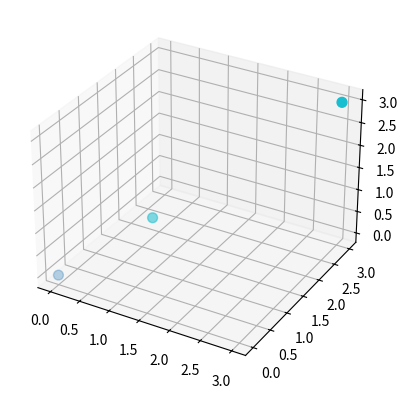

The script that saved this image:
import numpy as np
import matplotlib.pyplot as plt

def node_plot(node_coordinate, modularity_cluster, group_num=3, cmap='tab10'):
    '''
    绘制3D节点图
    :param node_coordinate: 节点坐标 (N, 3)
    :param modularity_cluster: 节点所属社团 (N, )
    :param group_num: 绘制前group_num个社团
    :return:
    '''

    modularity_cluster = modularity_cluster.astype(np.int_)

    if group_num != 0:
        # 找到点数最多的group_num个社团
        group_nums = {}
        max_group_number = np.max(modularity_cluster)
        for i in range(max_group_number+1):
            group_nums[i] = np.sum(modularity_cluster==i)
        group_nums = sorted(group_nums.items(), key=lambda x: x[1], reverse=True)
        group_nums = group_nums[0:group_num]
        group_nums = [i[0] for i in group_nums]

        # 提取这些社团的节点坐标
        new_node_coordinate = []
        new_modularity_cluster = []
        N = node_coordinate.shape[0]
        for i in range(N):
            if modularity_cluster[i] in group_nums:
                new_node_coordinate.append(node_coordinate[i, :])
                new_modularity_cluster.append(modularity_cluster[i])
        node_coordinate = np.array(new_node_coordinate)
        modularity_cluster = np.array(new_modularity_cluster)

    # 绘制图像
    fig = plt.figure()
    ax = fig.add_subplot(111, projection='3d')
    ax.scatter(node_coordinate[:, 0], node_coordinate[:, 1], node_coordinate[:, 2],
                c=modularity_cluster, cmap=cmap, s=50)
    plt.show()


if __name__ == '__main__':
    coordinate = np.array([[0, 0, 0], [1, 1, 1], [2, 2, 2], [3, 3, 3]])
    cluster = np.array([1., 2., 3., 2.])
    node_plot(coordinate, cluster, 2)
